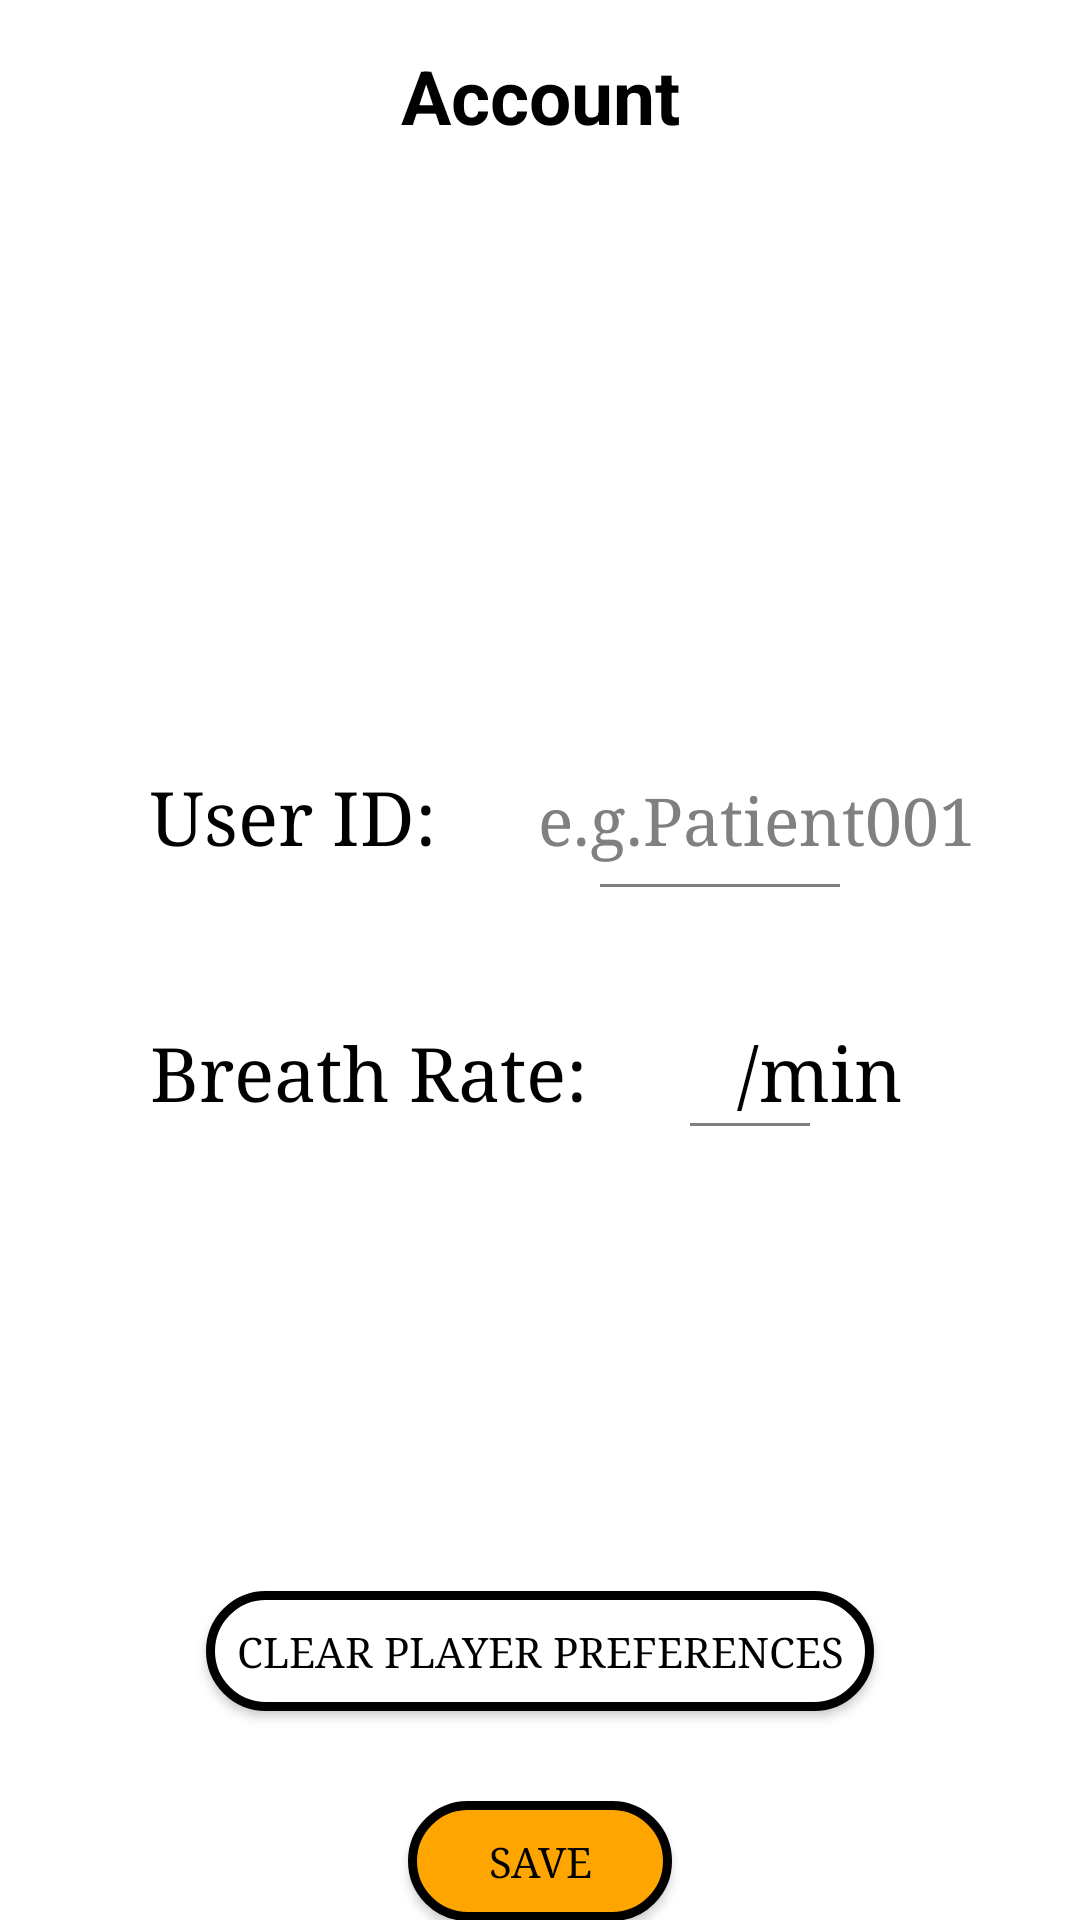

Layout XML and referenced resources for this Android screen:
<!-- AndroidManifest.xml: application theme Theme.AppCompat.NoActionBar -->
<!-- res/layout/fragment_account.xml -->
<?xml version="1.0" encoding="utf-8"?>
<LinearLayout
    xmlns:android="http://schemas.android.com/apk/res/android" android:layout_width="match_parent"
    android:layout_height="match_parent"
    android:background="@color/white"
    android:orientation="vertical">
    <LinearLayout
        android:layout_width="match_parent"
        android:layout_height="wrap_content"
        android:orientation="horizontal">
        <TextView
            android:layout_width="match_parent"
            android:layout_height="wrap_content"
            android:text="Account"
            android:textColor="@color/black"
            android:gravity="center"
            android:layout_marginTop="15dp"
            android:textStyle="bold"
            android:textSize="25dp"/>
        <ImageView
            android:layout_width="wrap_content"
            android:layout_height="wrap_content" />
    </LinearLayout>
    <LinearLayout
        android:layout_width="wrap_content"
        android:layout_height="wrap_content"
        android:orientation="horizontal"
        android:layout_marginTop="200dp"
        android:layout_marginLeft="50dp">
        <TextView
            android:layout_width="match_parent"
            android:layout_height="wrap_content"
            android:text="User ID:"
            android:textColor="@color/black"
            android:textSize="25dp"
            android:typeface="serif"/>

        <EditText
            android:id="@+id/text_uid"
            android:layout_width="match_parent"
            android:layout_height="wrap_content"
            android:hint="e.g.Patient001"
            android:maxLines="1"
            android:layout_marginLeft="30dp"
            android:typeface="serif"
            android:textSize="22dp"
            android:textColorHint="@color/grey"
            android:textColor="@color/black"
            android:singleLine="true"
            android:imeOptions="actionDone"/>

    </LinearLayout>
    <View
        android:layout_width="match_parent"
        android:layout_height="1dp"
        android:layout_marginBottom="15dp"
        android:background="@color/gray"
        android:layout_marginLeft="200dp"
        android:layout_marginRight="80dp"/>
    <LinearLayout
        android:layout_width="match_parent"
        android:layout_height="wrap_content"
        android:orientation="horizontal"
        android:layout_marginLeft="50dp"
        android:layout_marginTop="30dp">
        <TextView
            android:layout_width="wrap_content"
            android:layout_height="wrap_content"
            android:text="Breath Rate:"
            android:textColor="@color/black"
            android:typeface="serif"
            android:textSize="25dp"/>
        <TextView
            android:id="@+id/text_br"
            android:layout_width="wrap_content"
            android:layout_height="wrap_content"
            android:textColor="@color/black"
            android:textSize="25dp"
            android:layout_marginLeft="20dp"
            />
        <Spinner
            android:id="@+id/sp_br"
            android:layout_width="30dp"
            android:layout_height="wrap_content"
            android:spinnerMode="dialog"
            />
        <TextView
            android:layout_width="wrap_content"
            android:layout_height="wrap_content"
            android:text="/min"
            android:textSize="25dp"
            android:typeface="serif"
            android:textColor="@color/black"/>
    </LinearLayout>
    <View
        android:layout_width="match_parent"
        android:layout_height="1dp"
        android:layout_marginBottom="15dp"
        android:background="@color/gray"
        android:layout_marginLeft="230dp"
        android:layout_marginRight="90dp"/>
    <Button
        android:id="@+id/btn_clear"
        android:layout_width="wrap_content"
        android:layout_height="40dp"
        android:background="@drawable/btn_style"
        android:layout_gravity="center"
        android:layout_marginTop="140dp"
        android:text="Clear Player preferences"
        android:textColor="@color/black"
        android:typeface="serif"
        />
    <Button
        android:id="@+id/btn_save"
        android:layout_width="wrap_content"
        android:layout_height="40dp"
        android:background="@drawable/btn_style1"
        android:layout_gravity="center"
        android:layout_marginTop="30dp"
        android:text="Save"
        android:textColor="@color/black"
        android:typeface="serif"
        />
</LinearLayout>
<!-- resources referenced by this layout -->
<resources>
  <color name="black">#000000</color>
  <color name="gray">#808080</color>
  <color name="grey">#808080</color>
  <color name="white">#ffffff</color>
  <!-- drawable btn_style (drawable) -->
  <?xml version="1.0" encoding="utf-8"?>
  <selector xmlns:android="http://schemas.android.com/apk/res/android">
  
      
      <item android:state_pressed="false">
          <shape>
              <stroke android:width="3dp" android:color="@color/black" />
              <solid android:color="@color/white" /> 
              <corners android:radius="50dp" />
              <padding android:bottom="10dp" android:left="10dp" android:right="10dp" android:top="10dp" />
          </shape>
      </item>
  
      <item android:state_pressed="true"> 
          <shape>
              <stroke android:width="3dp" android:color="@color/black" />
              <solid android:color="@color/grey" /> 
              <corners android:radius="50dp" />
              <padding android:bottom="10dp" android:left="10dp" android:right="10dp" android:top="10dp" />
          </shape>
      </item>
  </selector>
  <!-- drawable btn_style1 (drawable) -->
  <?xml version="1.0" encoding="utf-8"?>
  <selector xmlns:android="http://schemas.android.com/apk/res/android">
  
      
      <item android:state_pressed="false">
          <shape>
              <stroke android:width="3dp" android:color="@color/black" />
              <solid android:color="@color/orange" /> 
              <corners android:radius="50dp" />
              <padding android:bottom="10dp" android:left="10dp" android:right="10dp" android:top="10dp" />
          </shape>
      </item>
  
      <item android:state_pressed="true"> 
          <shape>
              <stroke android:width="3dp" android:color="@color/black" />
              <solid android:color="@color/grey" /> 
              <corners android:radius="50dp" />
              <padding android:bottom="10dp" android:left="10dp" android:right="10dp" android:top="10dp" />
          </shape>
      </item>
  </selector>
  <color name="orange">#ffa500</color>
</resources>
